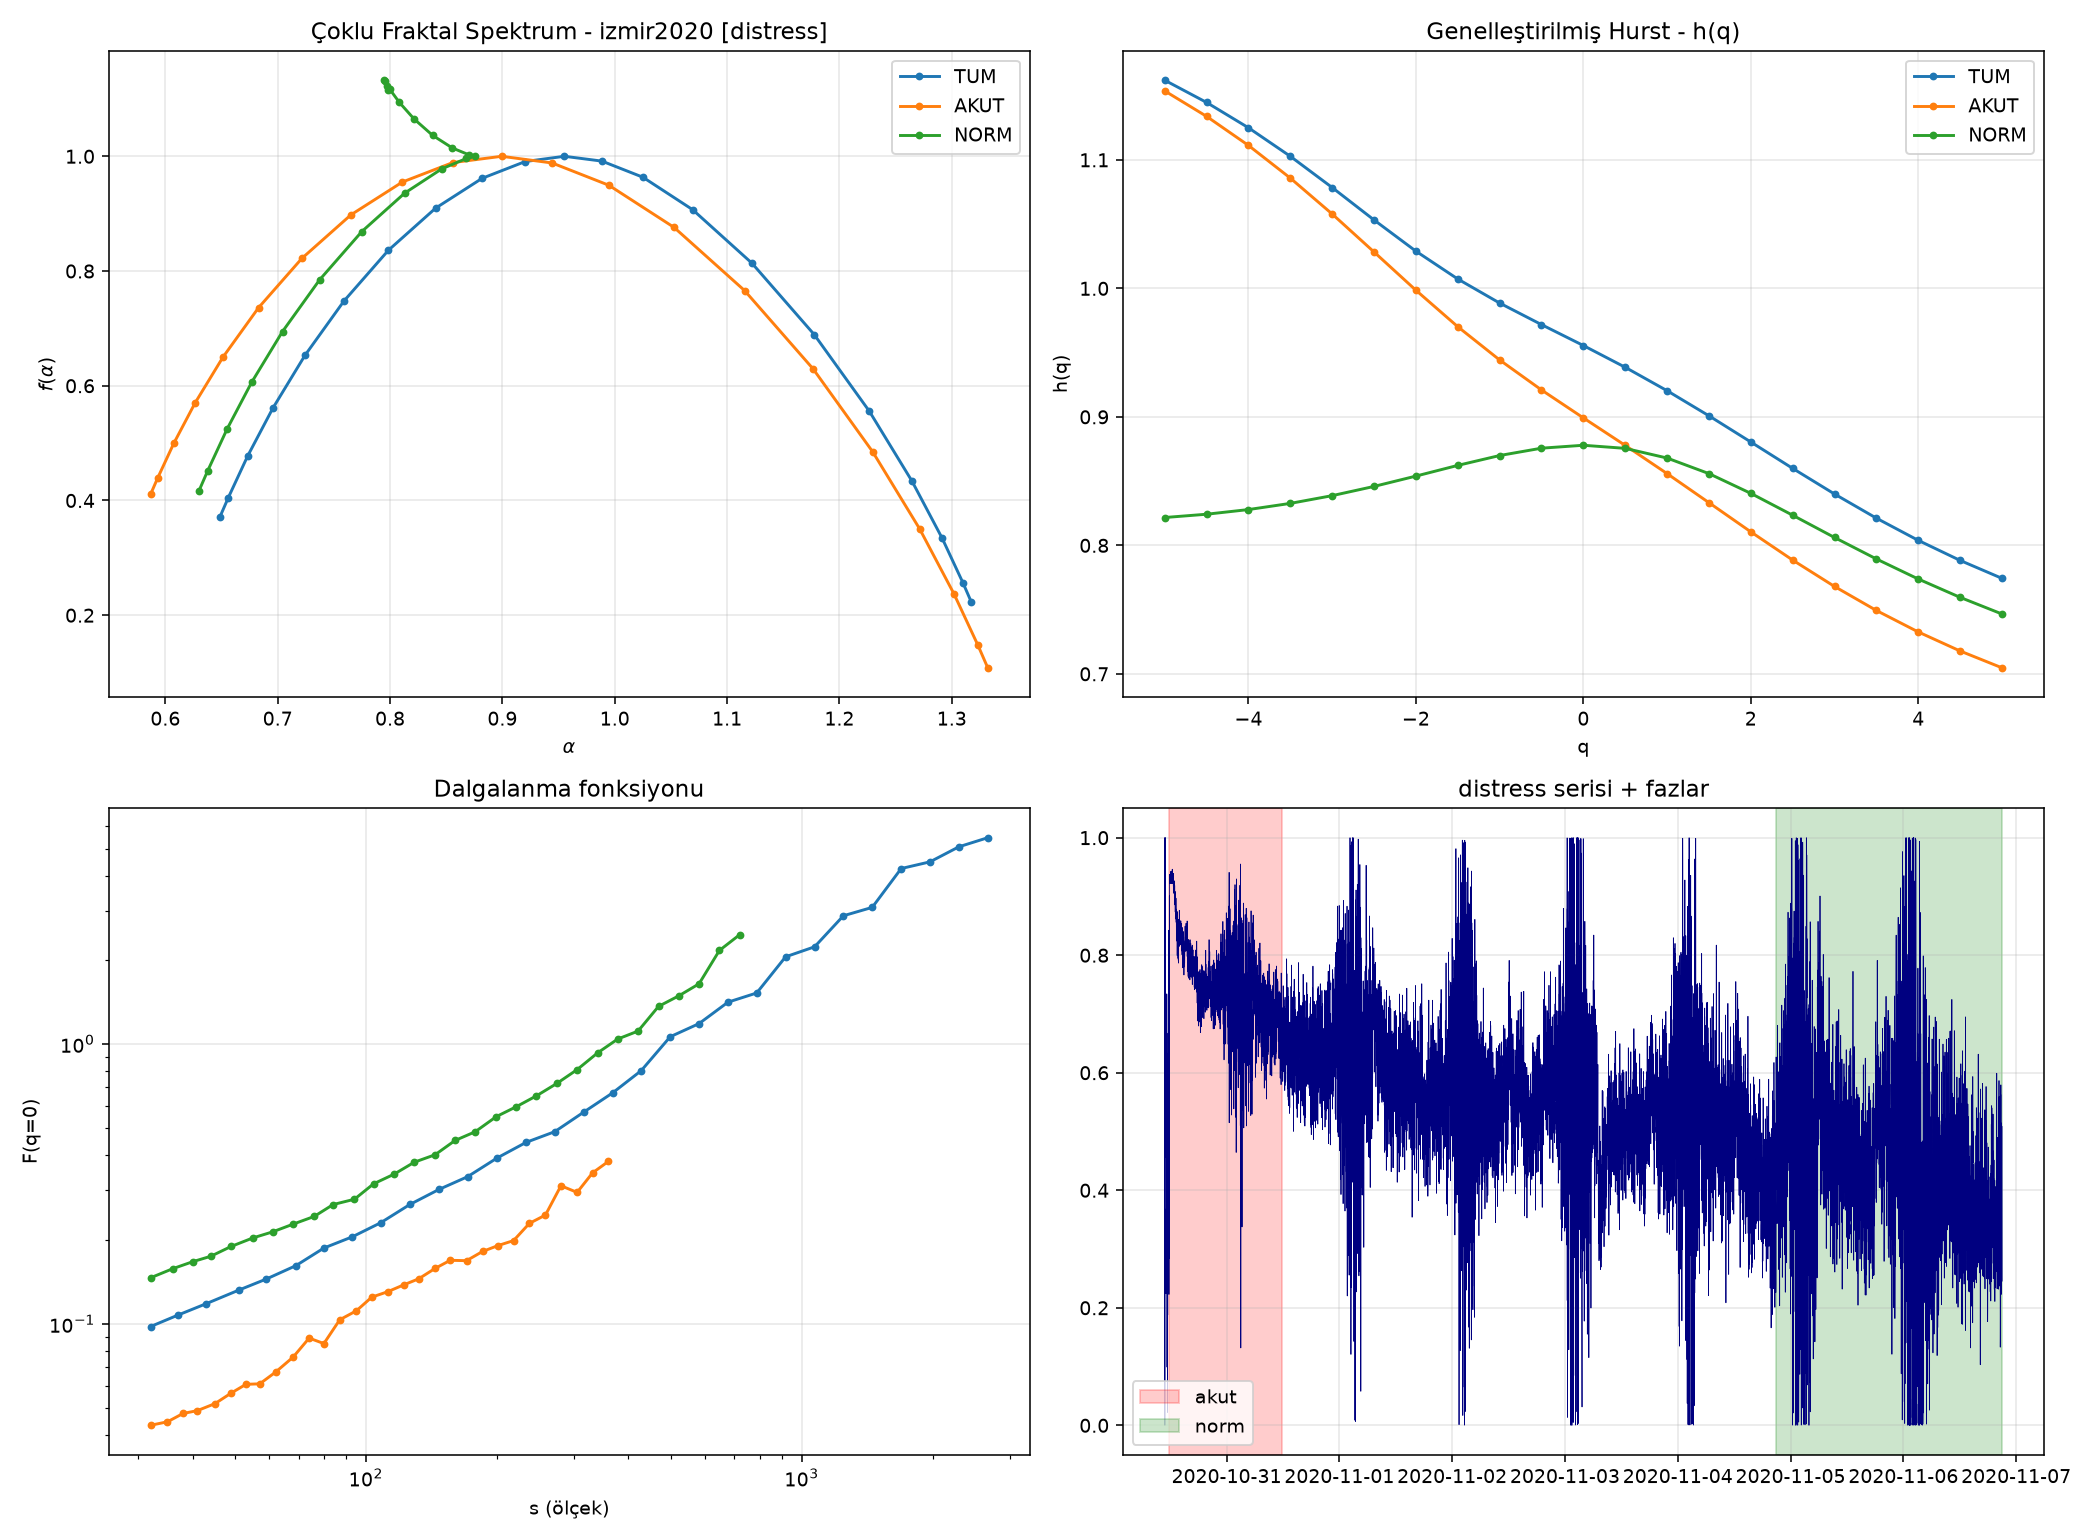

The file beside this chart, header and first rows:
event, signal, window, N, delta_alpha, delta_h, iaaft_mean, iaaft_sd, iaaft_z, iaaft_p, shuffle_mean, shuffle_sd, shuffle_z, shuffle_p
izmir2020, distress, TUM, 10689, 0.6688, 0.3877, 0.1146, 0.0544, 10.19, 0.009901, 0.0549, 0.0285, 21.55, 0.009901
izmir2020, distress, AKUT, 1440, 0.7452, 0.449, 0.1505, 0.0881, 6.747, 0.009901, 0.1325, 0.0745, 8.227, 0.009901
izmir2020, distress, NORM, 2881, 0.2456, 0.0751, 0.0862, 0.0585, 2.723, 0.0495, 0.0917, 0.0473, 3.252, 0.009901
izmir2020, distress, HACIM, 10689, 1.018, 0.5873, 0.1856, 0.0861, 9.674, 0.009901, 0.0563, 0.0238, 40.37, 0.009901
